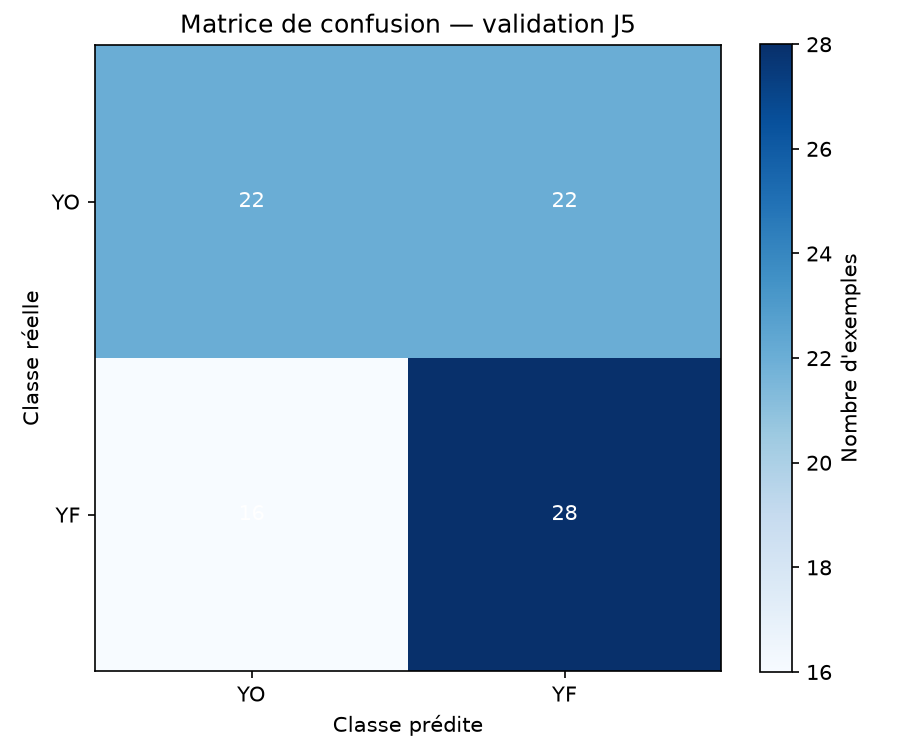

Source data for this figure (header and first rows):
, predicted_YO, predicted_YF
true_YO, 22, 22
true_YF, 16, 28
